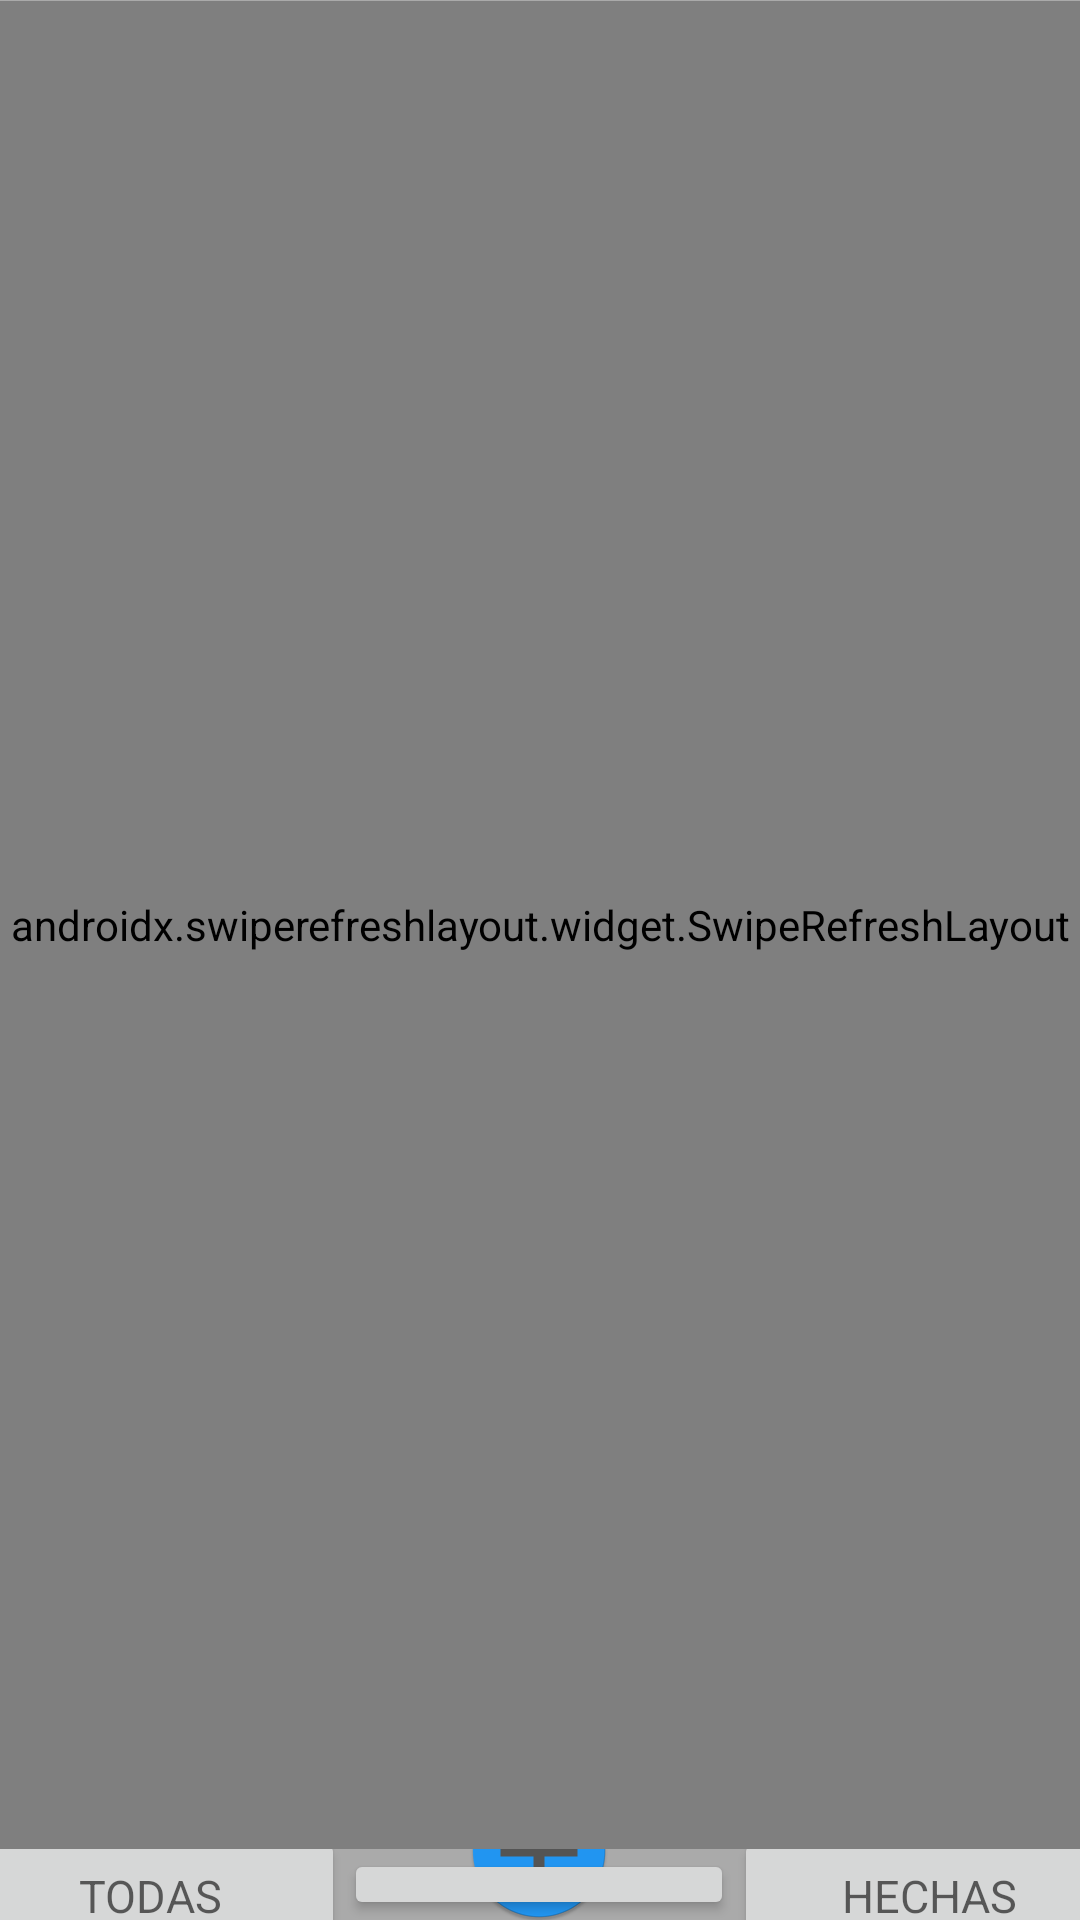

This screen was rendered from an Android layout file. Write that file and the resources it references.
<!-- AndroidManifest.xml: application theme AppTheme -->
<!-- res/layout/pantalla_listado_de_tareas.xml -->
<?xml version="1.0" encoding="utf-8"?>
<androidx.constraintlayout.widget.ConstraintLayout xmlns:android="http://schemas.android.com/apk/res/android"
    xmlns:app="http://schemas.android.com/apk/res-auto"
    xmlns:tools="http://schemas.android.com/tools"
    android:id="@+id/layoutListado"
    android:layout_width="match_parent"
    android:layout_height="match_parent"
    android:background="@android:color/darker_gray"
    android:orientation="vertical"
    tools:context=".modeloDeVista.presenter.PantallaListadoDeTareas">


    <androidx.swiperefreshlayout.widget.SwipeRefreshLayout
        android:id="@+id/swipeLayout"
        android:layout_width="0dp"
        android:layout_height="616dp"
        app:layout_constraintBottom_toBottomOf="parent"
        app:layout_constraintEnd_toEndOf="parent"
        app:layout_constraintHorizontal_bias="0.0"
        app:layout_constraintStart_toStartOf="parent"
        app:layout_constraintTop_toTopOf="parent"
        app:layout_constraintVertical_bias="0.008">

        <androidx.recyclerview.widget.RecyclerView

            android:id="@+id/recyclerView"
            android:layout_width="0dp"
            android:layout_height="0dp"
            android:layout_marginBottom="100dp"
            android:background="@android:color/darker_gray"
            android:padding="4dp"
            android:scrollbars="vertical"
            app:layout_constraintBottom_toBottomOf="parent"
            app:layout_constraintEnd_toEndOf="parent"
            app:layout_constraintHorizontal_bias="0.0"
            app:layout_constraintStart_toStartOf="parent"
            app:layout_constraintTop_toTopOf="parent"
            app:layout_constraintVertical_bias="1.0"
            tools:layoutManager="GridLayoutManager"
            tools:spanCount="5">

        </androidx.recyclerview.widget.RecyclerView>

    </androidx.swiperefreshlayout.widget.SwipeRefreshLayout>

    <androidx.constraintlayout.widget.ConstraintLayout
        android:layout_width="0dp"
        android:layout_height="0dp"
        app:layout_constraintBottom_toBottomOf="parent"
        app:layout_constraintEnd_toEndOf="parent"
        app:layout_constraintStart_toStartOf="parent"
        app:layout_constraintTop_toBottomOf="@+id/swipeLayout">

        <Button
            android:id="@+id/btnTodas"
            android:layout_width="130dp"
            android:layout_height="45dp"
            android:layout_marginStart="16dp"
            android:text="@string/btnTodas"
            android:textAlignment="center"
            android:textAppearance="@style/TextAppearance.AppCompat.Medium"
            android:textSize="15sp"
            app:layout_constraintBottom_toBottomOf="parent"
            app:layout_constraintCircleRadius="25dp"
            app:layout_constraintEnd_toStartOf="@+id/btnPendientes"
            app:layout_constraintHorizontal_bias="1.0"
            app:layout_constraintStart_toStartOf="parent"
            app:layout_constraintTop_toTopOf="parent"
            app:layout_constraintVertical_bias="0.351" />

        <Button
            android:id="@+id/btnPendientes"
            android:layout_width="130dp"
            android:layout_height="wrap_content"
            android:text="@string/btnPendientes"
            android:textAlignment="center"
            android:textAppearance="@style/TextAppearance.AppCompat.Medium"
            android:textSize="15sp"
            app:layout_constraintBottom_toBottomOf="parent"
            app:layout_constraintEnd_toEndOf="parent"
            app:layout_constraintHorizontal_bias="0.498"
            app:layout_constraintStart_toStartOf="parent"
            app:layout_constraintTop_toTopOf="parent"
            app:layout_constraintVertical_bias="0.761" />

        <Button
            android:id="@+id/btnHechas"
            android:layout_width="130dp"
            android:layout_height="45dp"
            android:text="@string/btnHechas"
            android:textAlignment="center"
            android:textAppearance="@style/TextAppearance.AppCompat.Medium"
            android:textSize="15sp"
            app:layout_constraintBottom_toBottomOf="parent"
            app:layout_constraintEnd_toEndOf="parent"
            app:layout_constraintHorizontal_bias="0.0"
            app:layout_constraintStart_toEndOf="@+id/btnPendientes"
            app:layout_constraintTop_toTopOf="parent"
            app:layout_constraintVertical_bias="0.351" />

        <ImageButton
            android:id="@+id/btnAniadir"
            android:layout_width="56dp"
            android:layout_height="49dp"
            android:background="@android:color/transparent"
            android:contentDescription="@string/descrIcoAdd"
            app:layout_constraintBottom_toTopOf="@+id/btnPendientes"
            app:layout_constraintEnd_toStartOf="@+id/btnHechas"
            app:layout_constraintStart_toEndOf="@+id/btnTodas"
            app:layout_constraintTop_toTopOf="parent"
            app:srcCompat="@mipmap/ic_add" />

    </androidx.constraintlayout.widget.ConstraintLayout>

</androidx.constraintlayout.widget.ConstraintLayout>
<!-- resources referenced by this layout -->
<resources>
  <!-- mipmap ic_add: png bitmap (mipmap-hdpi, 2650 bytes) -->
  <string name="btnHechas">HECHAS</string>
  <string name="btnPendientes">PENDIENTES</string>
  <string name="btnTodas">TODAS</string>
  <string name="descrIcoAdd">Boton añadir</string>
  <style name="AppTheme" parent="Theme.AppCompat.Light.DarkActionBar">
          
          <item name="colorPrimary">@color/colorPrimary</item>
          <item name="colorPrimaryDark">@color/colorPrimaryDark</item>
          <item name="colorAccent">@color/colorAccent</item>
  
          <item name="android:statusBarColor">#989898</item>
      </style>
  <color name="colorPrimary">#989898</color>
  <color name="colorPrimaryDark">#989898</color>
  <color name="colorAccent">#2196F3</color>
</resources>
